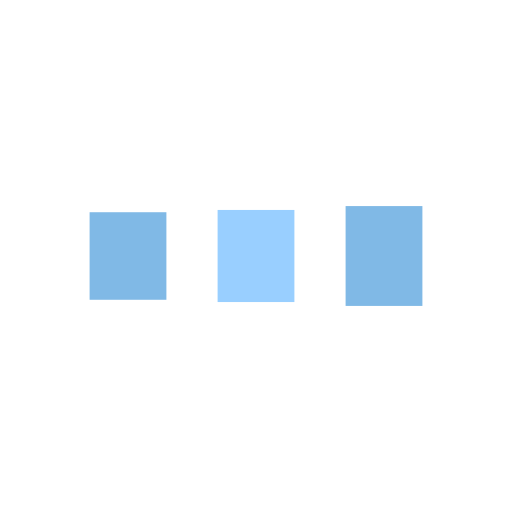
t = 0.00 s
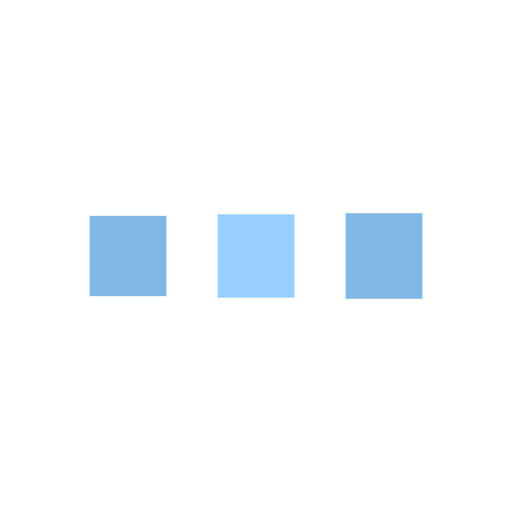
t = 0.13 s
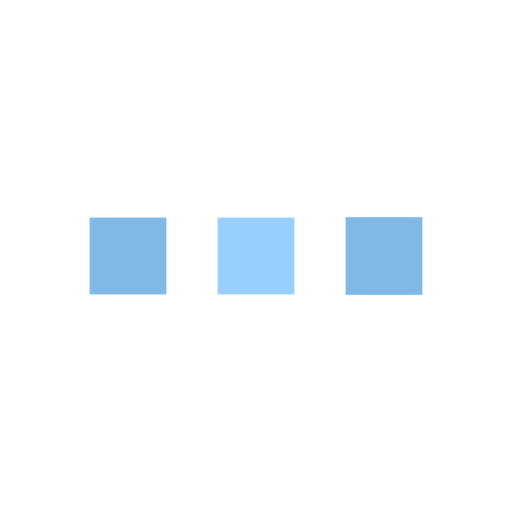
t = 0.38 s
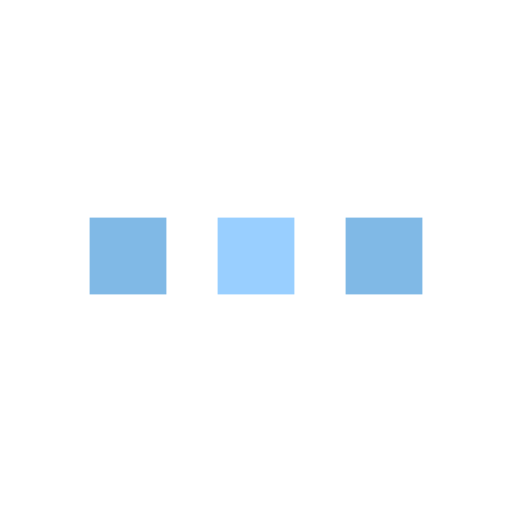
t = 0.50 s
t = 0.63 s: frame unchanged from t = 0.50 s, image omitted
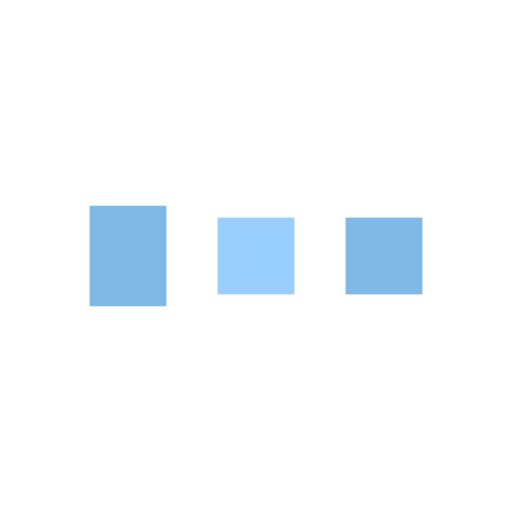
t = 0.88 s

The animated SVG that drew these frames (rendered in a browser with its animation timeline set to each time). Animation: 6 SMIL elements (animate=6); one cycle of 1.00 s, repeats indefinitely.

<svg width="50px"  height="50px"  xmlns="http://www.w3.org/2000/svg" viewBox="0 0 100 100" preserveAspectRatio="xMidYMid" class="lds-facebook" style="background: none;"><rect ng-attr-x="{{config.x1}}" ng-attr-y="{{config.y}}" ng-attr-width="{{config.width}}" ng-attr-height="{{config.height}}" ng-attr-fill="{{config.c1}}" x="17.5" y="42.5" width="15" height="15" fill="#80b9e6"><animate attributeName="y" calcMode="spline" values="38;42.5;42.5" keyTimes="0;0.5;1" dur="1" keySplines="0 0.5 0.5 1;0 0.5 0.5 1" begin="-0.2s" repeatCount="indefinite"></animate><animate attributeName="height" calcMode="spline" values="24;15;15" keyTimes="0;0.5;1" dur="1" keySplines="0 0.5 0.5 1;0 0.5 0.5 1" begin="-0.2s" repeatCount="indefinite"></animate></rect><rect ng-attr-x="{{config.x2}}" ng-attr-y="{{config.y}}" ng-attr-width="{{config.width}}" ng-attr-height="{{config.height}}" ng-attr-fill="{{config.c2}}" x="42.5" y="42.4975" width="15" height="15.0051" fill="#99cfff"><animate attributeName="y" calcMode="spline" values="39.125;42.5;42.5" keyTimes="0;0.5;1" dur="1" keySplines="0 0.5 0.5 1;0 0.5 0.5 1" begin="-0.1s" repeatCount="indefinite"></animate><animate attributeName="height" calcMode="spline" values="21.750000000000004;15;15" keyTimes="0;0.5;1" dur="1" keySplines="0 0.5 0.5 1;0 0.5 0.5 1" begin="-0.1s" repeatCount="indefinite"></animate></rect><rect ng-attr-x="{{config.x3}}" ng-attr-y="{{config.y}}" ng-attr-width="{{config.width}}" ng-attr-height="{{config.height}}" ng-attr-fill="{{config.c3}}" x="67.5" y="42.4223" width="15" height="15.1554" fill="#80b9e6"><animate attributeName="y" calcMode="spline" values="40.25;42.5;42.5" keyTimes="0;0.5;1" dur="1" keySplines="0 0.5 0.5 1;0 0.5 0.5 1" begin="0s" repeatCount="indefinite"></animate><animate attributeName="height" calcMode="spline" values="19.5;15;15" keyTimes="0;0.5;1" dur="1" keySplines="0 0.5 0.5 1;0 0.5 0.5 1" begin="0s" repeatCount="indefinite"></animate></rect></svg>